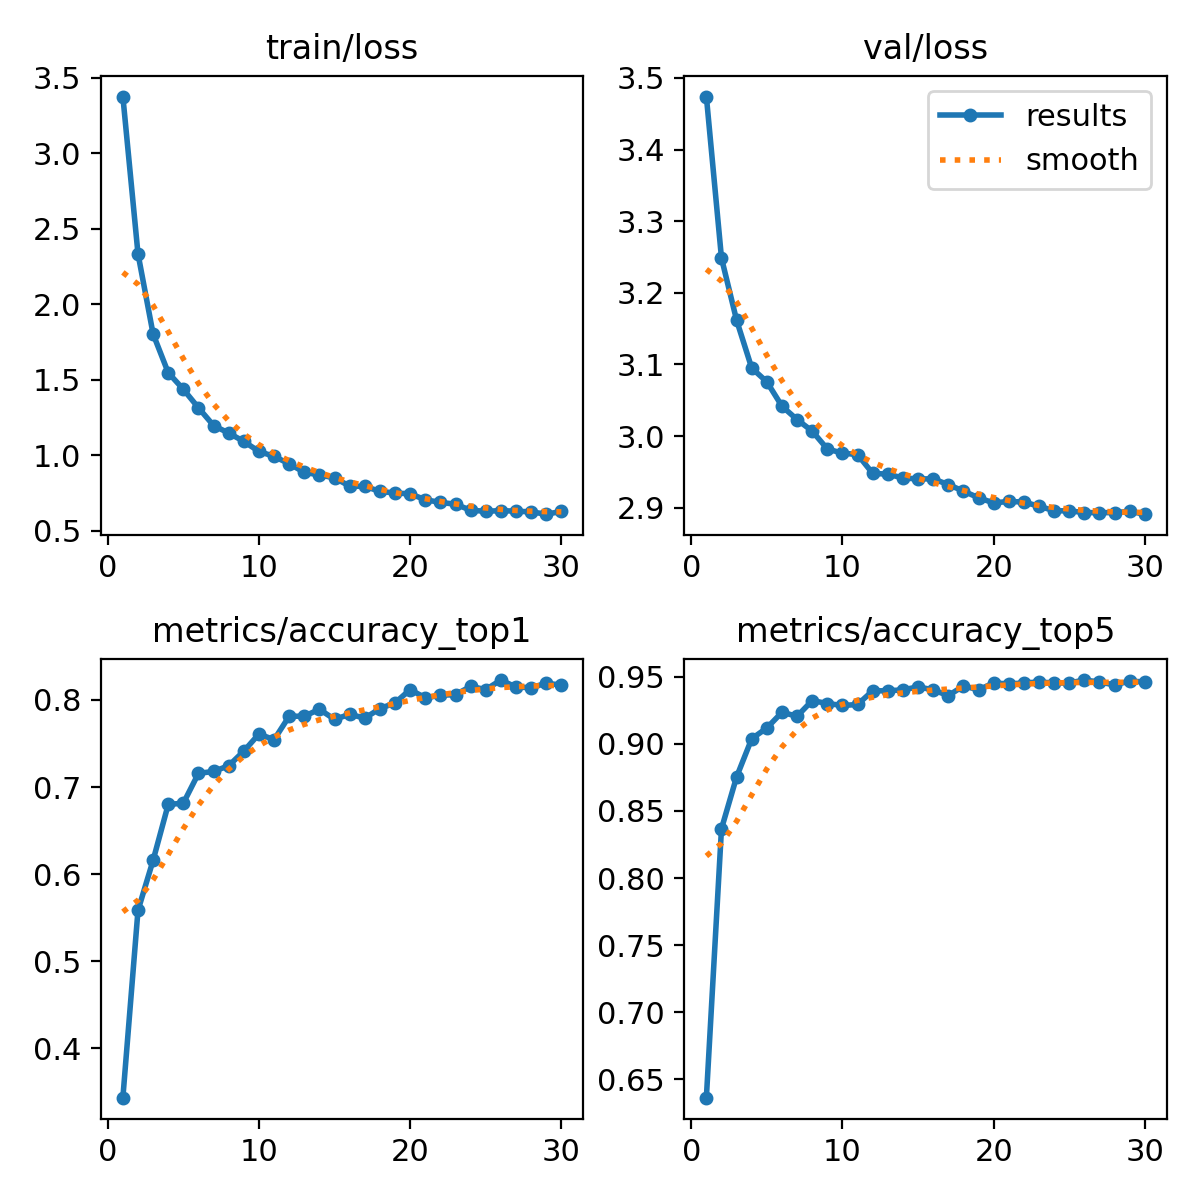

The data file committed next to this chart (first rows):
epoch, train/loss, metrics/accuracy_top1, metrics/accuracy_top5, val/loss, lr/pg0, lr/pg1, lr/pg2
1, 3.376, 0.3433, 0.6363, 3.474, 0.0002371, 0.0002371, 0.0002371
2, 2.335, 0.5583, 0.8367, 3.248, 0.0004594, 0.0004594, 0.0004594
3, 1.804, 0.6159, 0.8754, 3.162, 0.000666, 0.000666, 0.000666
4, 1.548, 0.68, 0.9038, 3.095, 0.0006433, 0.0006433, 0.0006433
5, 1.438, 0.6815, 0.9118, 3.076, 0.0006197, 0.0006197, 0.0006197
6, 1.315, 0.7157, 0.9235, 3.042, 0.0005962, 0.0005962, 0.0005962
7, 1.198, 0.7179, 0.9205, 3.023, 0.0005726, 0.0005726, 0.0005726
8, 1.148, 0.7245, 0.9322, 3.007, 0.0005491, 0.0005491, 0.0005491
9, 1.093, 0.7412, 0.93, 2.982, 0.0005255, 0.0005255, 0.0005255
10, 1.026, 0.7609, 0.9286, 2.976, 0.0005019, 0.0005019, 0.0005019
11, 0.9939, 0.7544, 0.9293, 2.974, 0.0004784, 0.0004784, 0.0004784
12, 0.9443, 0.7813, 0.9395, 2.948, 0.0004548, 0.0004548, 0.0004548
13, 0.8881, 0.7813, 0.9395, 2.947, 0.0004313, 0.0004313, 0.0004313
14, 0.8706, 0.7894, 0.9402, 2.942, 0.0004077, 0.0004077, 0.0004077
15, 0.8518, 0.7777, 0.9424, 2.94, 0.0003841, 0.0003841, 0.0003841
16, 0.7964, 0.7835, 0.9402, 2.94, 0.0003606, 0.0003606, 0.0003606
17, 0.7953, 0.7792, 0.9359, 2.932, 0.000337, 0.000337, 0.000337
18, 0.7619, 0.7901, 0.9432, 2.923, 0.0003135, 0.0003135, 0.0003135
19, 0.751, 0.7966, 0.9402, 2.914, 0.0002899, 0.0002899, 0.0002899
20, 0.7459, 0.8119, 0.9453, 2.907, 0.0002663, 0.0002663, 0.0002663
21, 0.7066, 0.8025, 0.9446, 2.909, 0.0002428, 0.0002428, 0.0002428
22, 0.6887, 0.8054, 0.9453, 2.908, 0.0002192, 0.0002192, 0.0002192
23, 0.6772, 0.8061, 0.9461, 2.902, 0.0001956, 0.0001956, 0.0001956
24, 0.6369, 0.8156, 0.9453, 2.896, 0.0001721, 0.0001721, 0.0001721
25, 0.6302, 0.8119, 0.9453, 2.896, 0.0001485, 0.0001485, 0.0001485
26, 0.6345, 0.8229, 0.9475, 2.893, 0.000125, 0.000125, 0.000125
27, 0.6309, 0.8149, 0.9461, 2.893, 0.0001014, 0.0001014, 0.0001014
28, 0.6261, 0.8141, 0.9439, 2.893, 7.7826e-05, 7.7826e-05, 7.7826e-05
29, 0.611, 0.8192, 0.9468, 2.895, 5.4264e-05, 5.4264e-05, 5.4264e-05
30, 0.629, 0.8171, 0.9461, 2.891, 3.0702e-05, 3.0702e-05, 3.0702e-05
